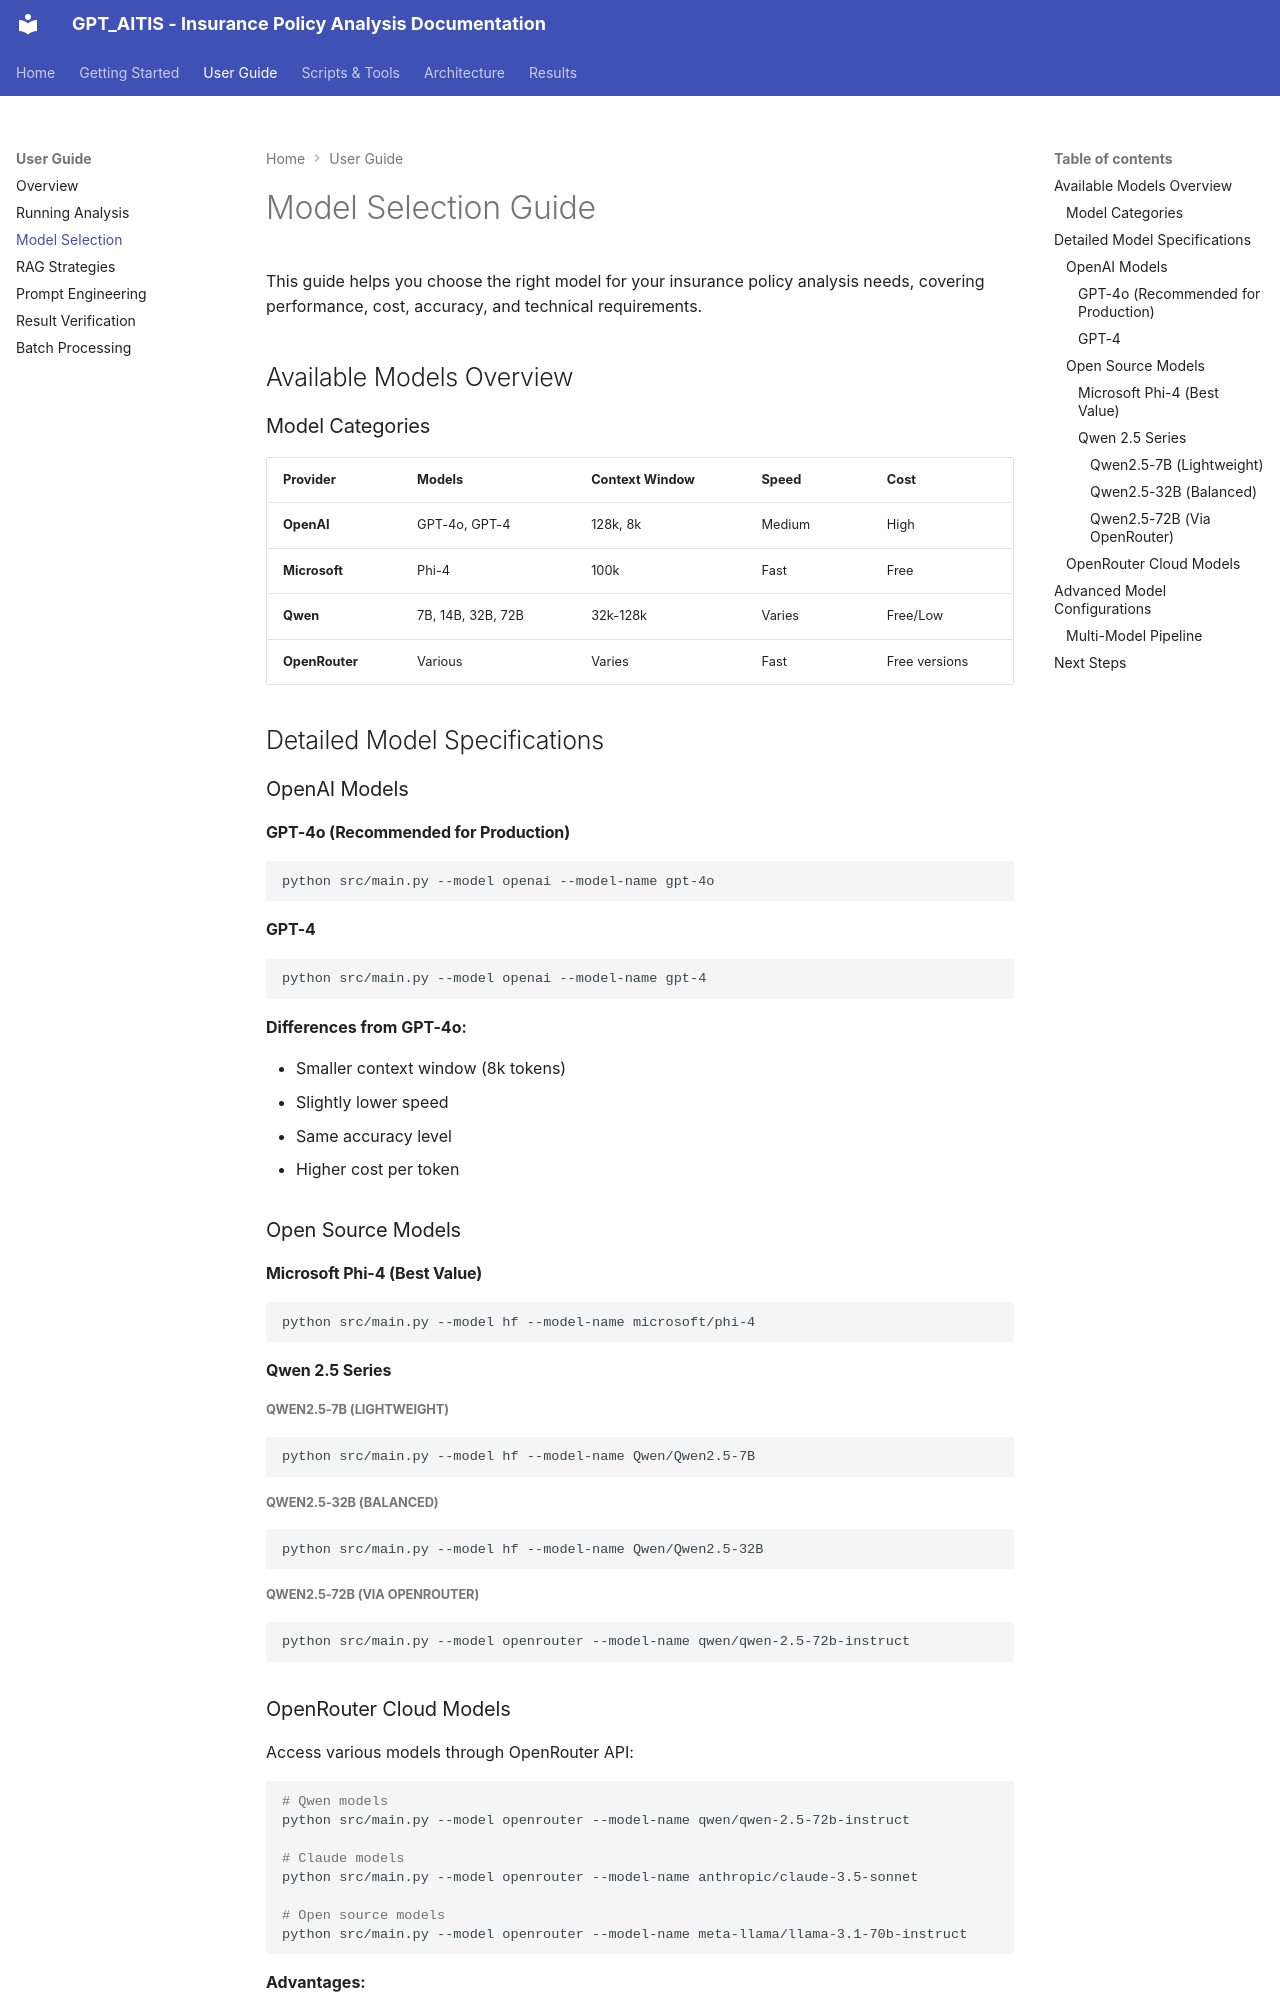

repository: jean3P/GPT_AITIS · page: user-guide/model-selection/index.html · generator: mkdocs

# Model Selection Guide

This guide helps you choose the right model for your insurance policy analysis needs, covering performance, cost, accuracy, and technical requirements.

## Available Models Overview

### Model Categories

| Provider | Models | Context Window | Speed | Cost          |
|----------|--------|----------------|-------|---------------|
| **OpenAI** | GPT-4o, GPT-4 | 128k, 8k | Medium | High          |
| **Microsoft** | Phi-4 | 100k | Fast | Free          |
| **Qwen** | 7B, 14B, 32B, 72B | 32k-128k | Varies | Free/Low      |
| **OpenRouter** | Various | Varies | Fast | Free versions |

## Detailed Model Specifications

### OpenAI Models

#### GPT-4o (Recommended for Production)
```bash
python src/main.py --model openai --model-name gpt-4o
```

#### GPT-4
```bash
python src/main.py --model openai --model-name gpt-4
```

**Differences from GPT-4o:**

- Smaller context window (8k tokens)
- Slightly lower speed
- Same accuracy level
- Higher cost per token

### Open Source Models

#### Microsoft Phi-4 (Best Value)
```bash
python src/main.py --model hf --model-name microsoft/phi-4
```

#### Qwen 2.5 Series

##### Qwen2.5-7B (Lightweight)
```bash
python src/main.py --model hf --model-name Qwen/Qwen2.5-7B
```

##### Qwen2.5-32B (Balanced)
```bash
python src/main.py --model hf --model-name Qwen/Qwen2.5-32B
```


##### Qwen2.5-72B (Via OpenRouter)
```bash
python src/main.py --model openrouter --model-name qwen/qwen-2.5-72b-instruct
```
